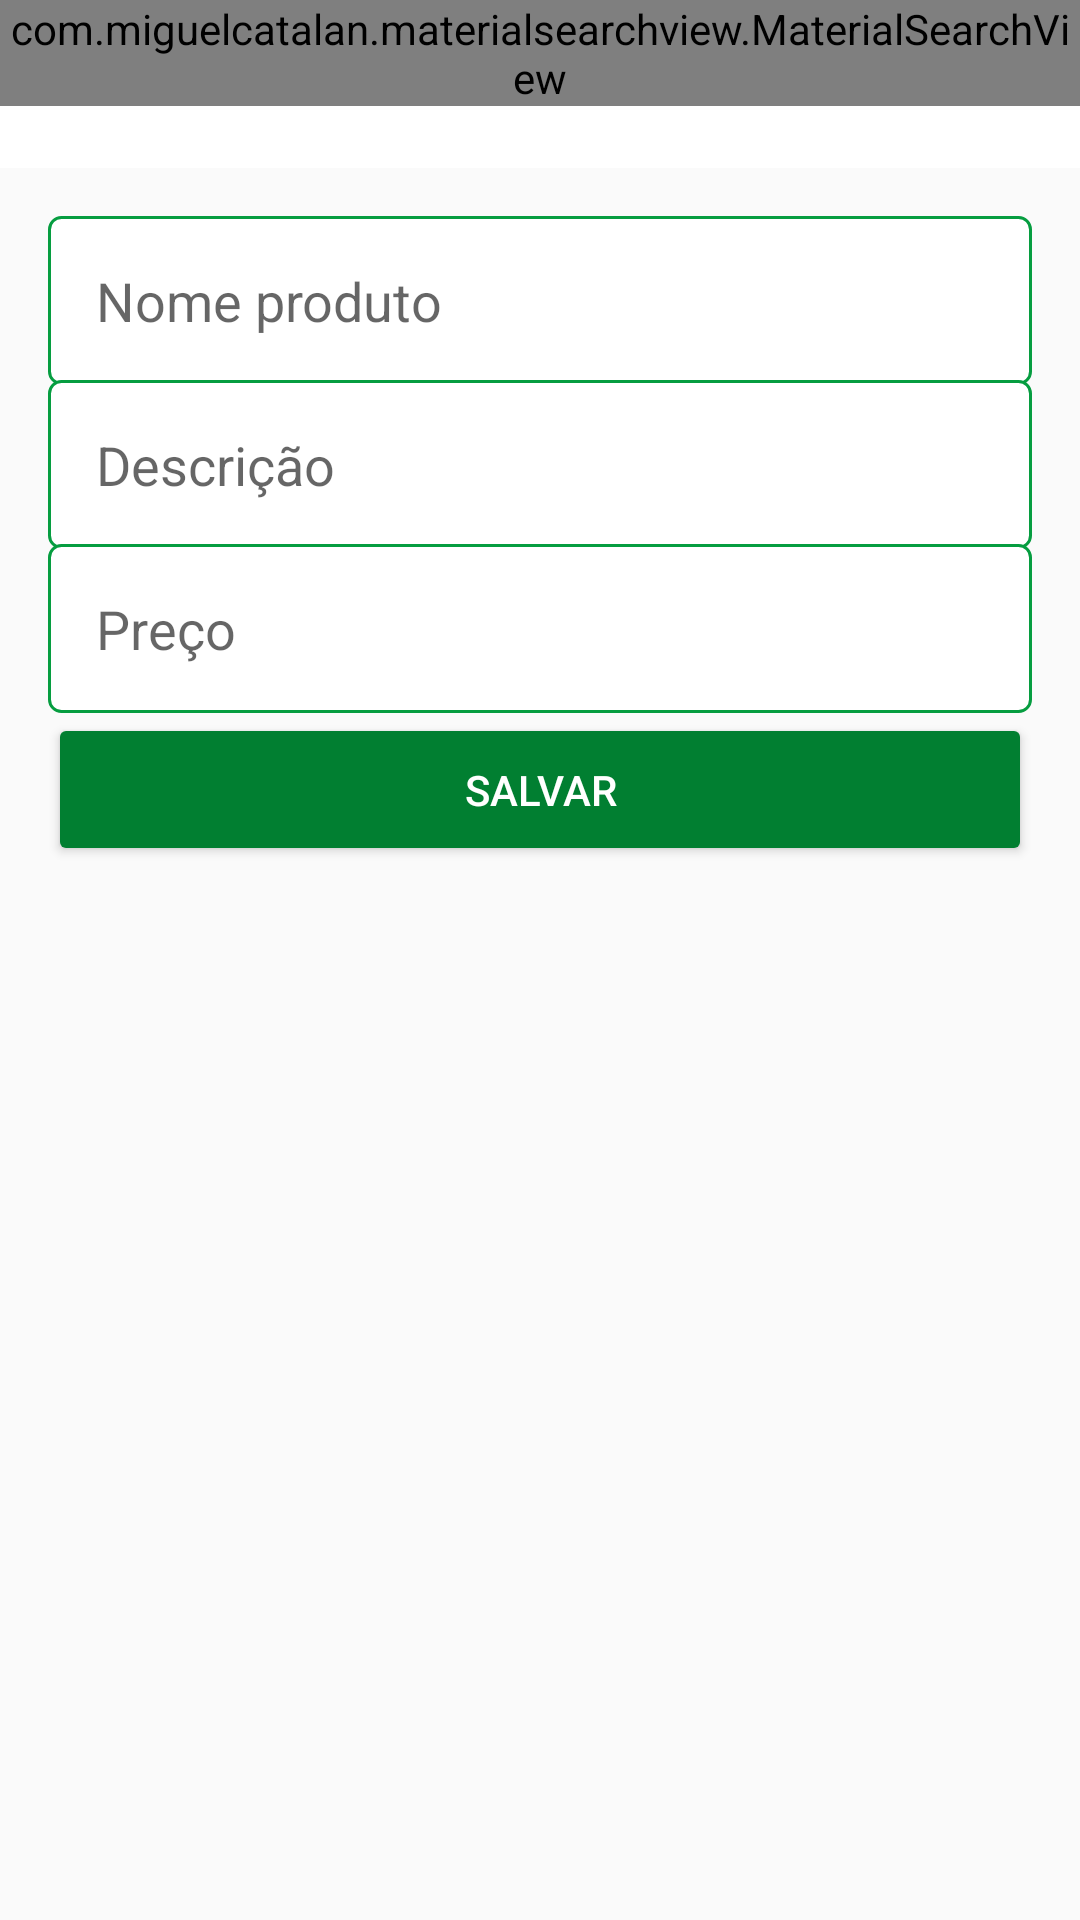

Here is an Android app screen rendered from its layout file. Give the layout XML and the strings, colors and styles it references.
<!-- AndroidManifest.xml: application theme AppTheme -->
<!-- res/layout/activity_novo_produto_empresa.xml -->
<?xml version="1.0" encoding="utf-8"?>
<LinearLayout xmlns:android="http://schemas.android.com/apk/res/android"
  xmlns:tools="http://schemas.android.com/tools"
  android:layout_width="match_parent"
  android:layout_height="match_parent"
  android:orientation="vertical"
  tools:context="br.com.deliveryorganico.activity.NovoProdutoEmpresaActivity">

  <include
    layout="@layout/toolbar"
    android:layout_width="match_parent"
    android:layout_height="wrap_content" />

  <LinearLayout
    android:layout_width="match_parent"
    android:layout_height="match_parent"
    android:orientation="vertical"
    android:padding="16dp">

    <EditText
      android:id="@+id/editProdutoNome"
      android:layout_width="match_parent"
      android:layout_height="wrap_content"
      android:background="@drawable/bg_edit_text"
      android:ems="10"
      android:hint="Nome produto"
      android:inputType="text"
      android:padding="16dp" />

    <EditText
      android:id="@+id/editProdutoDescricao"
      android:layout_width="match_parent"
      android:layout_height="wrap_content"
      android:layout_marginTop="-2dp"
      android:background="@drawable/bg_edit_text"
      android:ems="10"
      android:hint="Descrição"
      android:inputType="text"
      android:padding="16dp" />

    <EditText
      android:id="@+id/editProdutoPreco"
      android:layout_width="match_parent"
      android:layout_height="wrap_content"
      android:layout_marginTop="-2dp"
      android:background="@drawable/bg_edit_text"
      android:ems="10"
      android:hint="Preço"
      android:inputType="numberDecimal"
      android:padding="16dp" />

    <Button
      android:id="@+id/buttonAcesso2"
      android:layout_width="match_parent"
      android:layout_height="wrap_content"
      android:onClick="validarDadosProduto"
      android:padding="16dp"
      android:text="Salvar"
      android:theme="@style/botaoPadrao" />

  </LinearLayout>

</LinearLayout>
<!-- res/layout/toolbar.xml (included above) -->
<?xml version="1.0" encoding="utf-8"?>
<FrameLayout xmlns:android="http://schemas.android.com/apk/res/android"
  android:layout_width="match_parent"
  android:layout_height="match_parent">

  <androidx.appcompat.widget.Toolbar
    android:id="@+id/toolbar"
    android:layout_width="match_parent"
    android:layout_height="wrap_content"
    android:background="?attr/colorPrimary"
    android:minHeight="?attr/actionBarSize"
    android:theme="?attr/actionBarTheme" />

  <com.miguelcatalan.materialsearchview.MaterialSearchView
    android:id="@+id/materialSearchView"
    android:layout_width="match_parent"
    android:layout_height="wrap_content" />

</FrameLayout>
<!-- resources referenced by this layout -->
<resources>
  <!-- drawable bg_edit_text (drawable) -->
  <?xml version="1.0" encoding="utf-8"?>
  <shape xmlns:android="http://schemas.android.com/apk/res/android"
    android:shape="rectangle">
  
    <solid android:color="#fff" />
    <stroke
      android:width="1dp"
      android:color="@color/verdeEscuro" />
    <corners android:radius="4dp" />
  
  </shape>
  <style name="botaoPadrao" parent="Theme.AppCompat.Light">
      <item name="colorControlHighlight">#ff404e</item>
      <item name="colorButtonNormal">@color/colorAccent</item>
      <item name="android:textColor">@android:color/white</item>
    </style>
  <style name="AppTheme" parent="Theme.AppCompat.Light.NoActionBar">
      
      <item name="colorPrimary">@color/colorPrimary</item>
      <item name="colorPrimaryDark">@color/colorPrimaryDark</item>
      <item name="colorAccent">@color/colorAccent</item>
    </style>
  <color name="verdeEscuro">#069D40</color>
  <color name="colorAccent">#017f31</color>
  <color name="colorPrimary">#ffffff</color>
  <color name="colorPrimaryDark">#069D40</color>
</resources>
